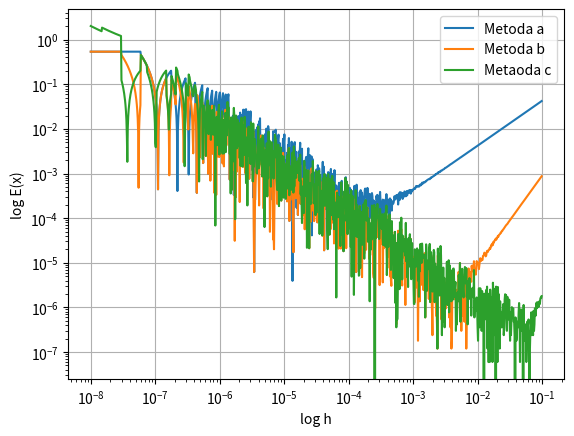
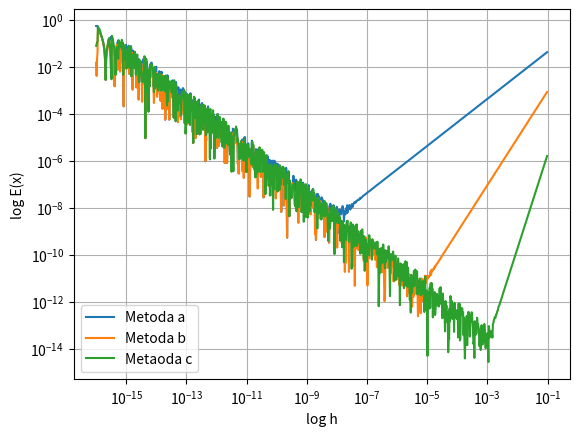

Source code (Python) for these figures, in order:
import numpy as np
import matplotlib.pyplot as plt

def derive_a(x, h, fn):
	return ( fn(x+h) - fn(x) ) / h

def derive_b(x, h, fn):
	return ( fn(x+h) - fn(x-h) ) / (2*h)

def derive_c(x, h, fn):
	return ( (-fn(x+2*h)+8*fn(x+h)-8*fn(x-h)+fn(x-2*h)) / (12*h))

def abs_err(fn1, fn2, x):
	return np.abs( fn1(x) - fn2(x) )

def plot_err(x, h, fn, Dfn, filename):
	err_a = abs_err(lambda k: derive_a(k, h, fn), Dfn, x)
	err_b = abs_err(lambda k: derive_b(k, h, fn), Dfn, x)
	err_c = abs_err(lambda k: derive_c(k, h, fn), Dfn, x)
	fig = plt.figure()
	ax = fig.gca()
	line_a, = ax.plot(h, err_a)
	line_b, = ax.plot(h, err_b)
	line_c, = ax.plot(h, err_c)
	line_a.set_label('Metoda a')
	line_b.set_label('Metoda b')
	line_c.set_label('Metaoda c')
	ax.set_xscale('log')
	ax.set_yscale('log')
	ax.legend()
	plt.xlabel('log h')
	plt.ylabel('log E(x)')
	plt.grid()
	fig.savefig(filename)

x = np.float32(1)
h = np.float32(np.logspace(start=-8, stop=-1, num=1000, endpoint=False))
plot_err(x=x, h=h, fn=np.sin, Dfn=np.cos, filename='./float_32.png')

x = np.float64(1)
h = np.float64(np.logspace(start=-16, stop=-1, num=1000, endpoint=False))
plot_err(x=x, h=h, fn=np.sin, Dfn=np.cos, filename='./float_64.png')